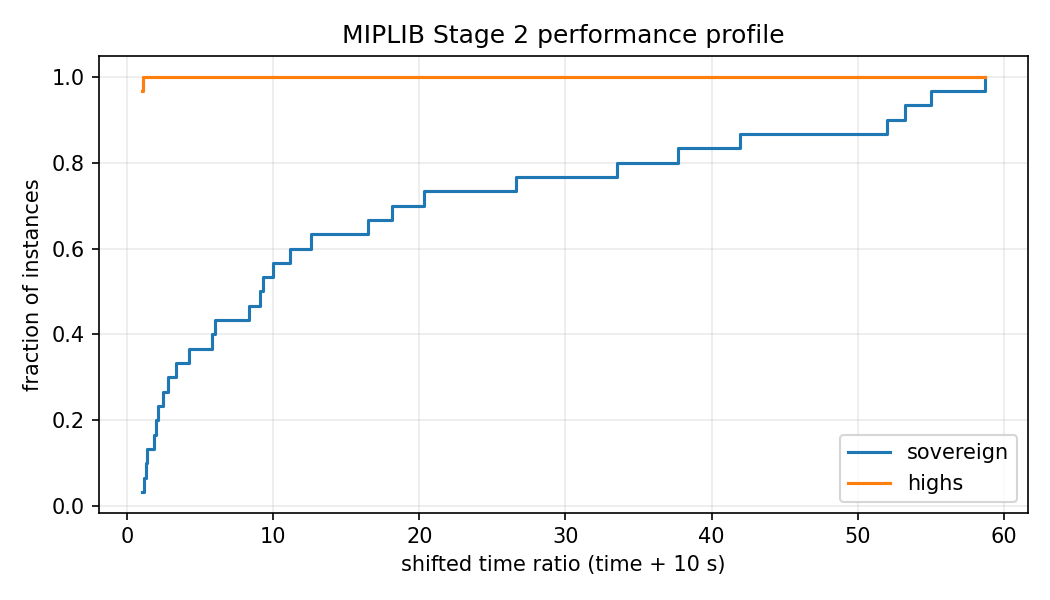

The table this chart was drawn from, first rows:
instance, solver, shifted_time, ratio
10teams, sovereign, 610.0, 41.93
10teams, highs, 14.55, 1.0
b-ball, sovereign, 610.0, 55
b-ball, highs, 11.09, 1.0
beasleyC3, sovereign, 610.0, 12.58
beasleyC3, highs, 48.5, 1.0
blend2, sovereign, 57.65, 4.213
blend2, highs, 13.69, 1.0
dcmulti, sovereign, 26.59, 2.111
dcmulti, highs, 12.6, 1.0
enlight_hard, sovereign, 610.0, 9.121
enlight_hard, highs, 66.88, 1.0
exp-1-500-5-5, sovereign, 610.0, 37.7
exp-1-500-5-5, highs, 16.18, 1.0
fiber, sovereign, 355.2, 20.35
fiber, highs, 17.46, 1.0
flugpl, sovereign, 10.67, 1.0
flugpl, highs, 11.9, 1.114
gt2, sovereign, 12.39, 1.164
gt2, highs, 10.64, 1.0
khb05250, sovereign, 20.3, 1.849
khb05250, highs, 10.98, 1.0
markshare_4_0, sovereign, 610.0, 1.953
markshare_4_0, highs, 312.4, 1.0
mas76, sovereign, 610.0, 2.448
mas76, highs, 249.2, 1.0
mik-250-20-75-4, sovereign, 610.0, 18.15
mik-250-20-75-4, highs, 33.62, 1.0
misc07, sovereign, 314.4, 5.812
misc07, highs, 54.1, 1.0
mod010, sovereign, 15.42, 1.369
mod010, highs, 11.27, 1.0
neos-911970, sovereign, 610.0, 9.972
neos-911970, highs, 61.17, 1.0
neos17, sovereign, 610.0, 26.65
neos17, highs, 22.89, 1.0
neos5, sovereign, 610.0, 3.324
neos5, highs, 183.5, 1.0
noswot, sovereign, 610.0, 2.819
noswot, highs, 216.4, 1.0
p0201, sovereign, 15.12, 1.276
p0201, highs, 11.85, 1.0
p200x1188c, sovereign, 610.0, 52.01
p200x1188c, highs, 11.73, 1.0
pg, sovereign, 610.0, 33.5
pg, highs, 18.21, 1.0
qiu, sovereign, 610.0, 6.014
qiu, highs, 101.4, 1.0
qnet1, sovereign, 95.09, 8.333
qnet1, highs, 11.41, 1.0
qnet1_o, sovereign, 610.0, 53.24
qnet1_o, highs, 11.46, 1.0
r50x360, sovereign, 610.0, 9.329
r50x360, highs, 65.39, 1.0
roll3000, sovereign, 610.0, 11.17
roll3000, highs, 54.6, 1.0
rout, sovereign, 610.0, 16.5
rout, highs, 36.97, 1.0
sp150x300d, sovereign, 610.0, 58.72
sp150x300d, highs, 10.39, 1.0
